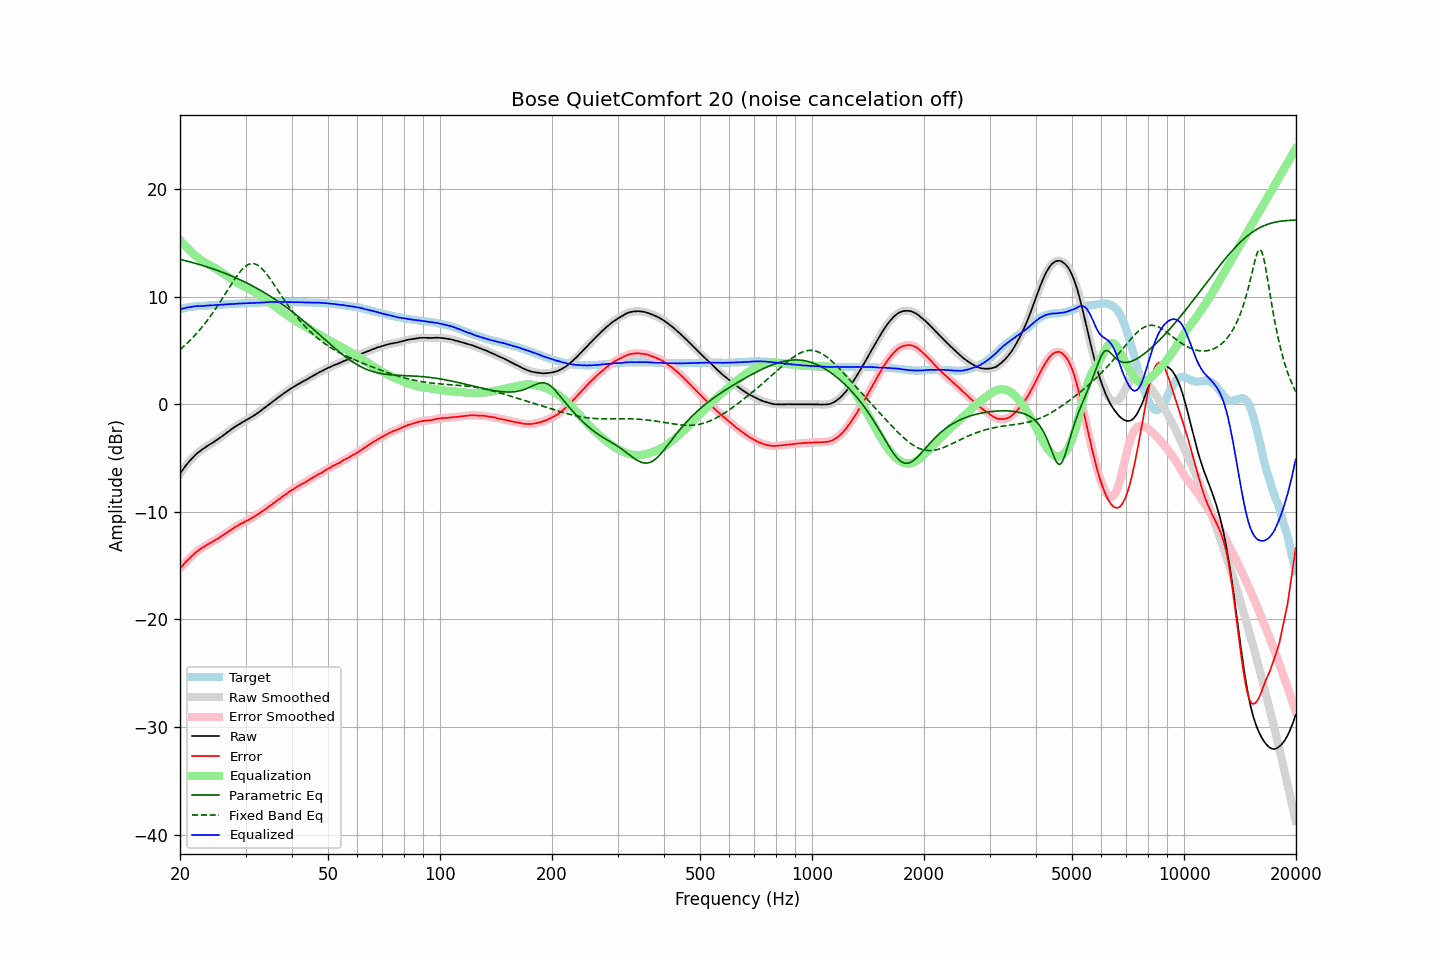

The file beside this chart, header and first rows:
frequency, raw, error, smoothed, error_smoothed, equalization, parametric_eq, fixed_band_eq, equalized_raw, equalized_smoothed, target
20.00, -6.44, -15.27, -6.44, -15.27, 15.27, 13.47, 5.08, 8.83, 8.83, 8.83
20.20, -6.23, -15.10, -6.23, -15.09, 15.10, 13.43, 5.21, 8.87, 8.87, 8.87
20.40, -6.02, -14.93, -6.02, -14.93, 14.93, 13.39, 5.34, 8.91, 8.91, 8.91
20.61, -5.82, -14.76, -5.82, -14.76, 14.76, 13.36, 5.47, 8.94, 8.94, 8.94
20.81, -5.63, -14.61, -5.63, -14.61, 14.61, 13.32, 5.61, 8.98, 8.98, 8.98
21.02, -5.45, -14.47, -5.45, -14.46, 14.45, 13.28, 5.75, 9.00, 9.00, 9.02
21.23, -5.28, -14.32, -5.28, -14.32, 14.31, 13.24, 5.90, 9.03, 9.03, 9.04
21.44, -5.11, -14.17, -5.11, -14.17, 14.16, 13.20, 6.05, 9.06, 9.05, 9.06
21.66, -4.95, -14.03, -4.95, -14.02, 14.02, 13.16, 6.20, 9.07, 9.08, 9.08
21.87, -4.80, -13.89, -4.80, -13.89, 13.89, 13.12, 6.37, 9.09, 9.10, 9.09
22.09, -4.65, -13.76, -4.65, -13.76, 13.77, 13.08, 6.53, 9.12, 9.11, 9.11
22.31, -4.52, -13.64, -4.52, -13.64, 13.64, 13.03, 6.70, 9.13, 9.12, 9.12
22.54, -4.40, -13.53, -4.40, -13.53, 13.53, 12.99, 6.87, 9.13, 9.13, 9.13
22.76, -4.29, -13.43, -4.29, -13.42, 13.42, 12.95, 7.04, 9.13, 9.13, 9.14
22.99, -4.18, -13.32, -4.18, -13.33, 13.32, 12.90, 7.22, 9.14, 9.14, 9.14
23.22, -4.09, -13.24, -4.08, -13.23, 13.23, 12.85, 7.41, 9.14, 9.15, 9.15
23.45, -3.98, -13.14, -3.98, -13.14, 13.14, 12.81, 7.60, 9.16, 9.16, 9.16
23.69, -3.88, -13.05, -3.88, -13.05, 13.05, 12.76, 7.80, 9.17, 9.17, 9.17
23.92, -3.79, -12.97, -3.78, -12.97, 12.97, 12.71, 8.00, 9.18, 9.18, 9.18
24.16, -3.69, -12.89, -3.69, -12.89, 12.89, 12.66, 8.20, 9.20, 9.19, 9.20
24.40, -3.60, -12.82, -3.60, -12.81, 12.80, 12.61, 8.41, 9.20, 9.20, 9.22
24.65, -3.51, -12.72, -3.51, -12.72, 12.72, 12.56, 8.62, 9.20, 9.21, 9.21
24.89, -3.41, -12.63, -3.41, -12.63, 12.63, 12.51, 8.84, 9.22, 9.22, 9.22
25.14, -3.31, -12.54, -3.31, -12.54, 12.54, 12.45, 9.06, 9.23, 9.23, 9.23
25.39, -3.21, -12.45, -3.21, -12.45, 12.44, 12.40, 9.29, 9.24, 9.24, 9.24
25.65, -3.10, -12.36, -3.10, -12.35, 12.35, 12.34, 9.52, 9.25, 9.25, 9.26
25.91, -2.99, -12.25, -3.00, -12.26, 12.25, 12.29, 9.75, 9.26, 9.26, 9.26
26.16, -2.89, -12.16, -2.88, -12.15, 12.15, 12.23, 9.99, 9.26, 9.27, 9.27
26.43, -2.77, -12.05, -2.77, -12.05, 12.05, 12.17, 10.22, 9.28, 9.28, 9.28
26.69, -2.65, -11.94, -2.66, -11.95, 11.95, 12.11, 10.46, 9.30, 9.29, 9.29
26.96, -2.54, -11.85, -2.54, -11.85, 11.85, 12.05, 10.70, 9.31, 9.30, 9.31
27.23, -2.44, -11.76, -2.44, -11.75, 11.74, 11.99, 10.94, 9.30, 9.31, 9.32
27.50, -2.33, -11.65, -2.33, -11.65, 11.64, 11.93, 11.17, 9.31, 9.32, 9.32
27.77, -2.22, -11.54, -2.22, -11.54, 11.55, 11.86, 11.40, 9.33, 9.33, 9.32
28.05, -2.11, -11.45, -2.11, -11.45, 11.45, 11.80, 11.63, 9.34, 9.34, 9.34
28.33, -2.02, -11.36, -2.02, -11.36, 11.36, 11.73, 11.84, 9.34, 9.35, 9.34
28.62, -1.92, -11.27, -1.92, -11.27, 11.27, 11.67, 12.05, 9.35, 9.35, 9.35
28.90, -1.83, -11.19, -1.83, -11.19, 11.19, 11.60, 12.25, 9.36, 9.36, 9.36
29.19, -1.74, -11.10, -1.74, -11.11, 11.11, 11.53, 12.43, 9.37, 9.37, 9.36
29.48, -1.66, -11.05, -1.66, -11.03, 11.03, 11.46, 12.59, 9.37, 9.37, 9.39
29.78, -1.57, -10.95, -1.57, -10.95, 10.95, 11.38, 12.74, 9.38, 9.38, 9.38
30.08, -1.49, -10.88, -1.49, -10.88, 10.88, 11.31, 12.85, 9.38, 9.39, 9.39
30.38, -1.40, -10.79, -1.40, -10.80, 10.80, 11.24, 12.95, 9.40, 9.39, 9.39
30.68, -1.32, -10.73, -1.32, -10.72, 10.72, 11.16, 13.02, 9.40, 9.40, 9.41
30.99, -1.23, -10.64, -1.23, -10.64, 10.63, 11.08, 13.07, 9.40, 9.40, 9.41
31.30, -1.14, -10.55, -1.14, -10.55, 10.55, 11.01, 13.08, 9.41, 9.41, 9.41
31.61, -1.04, -10.46, -1.04, -10.46, 10.46, 10.93, 13.07, 9.42, 9.42, 9.42
31.93, -0.94, -10.37, -0.94, -10.37, 10.37, 10.84, 13.02, 9.43, 9.43, 9.43
32.24, -0.84, -10.27, -0.84, -10.28, 10.27, 10.76, 12.96, 9.44, 9.43, 9.43
32.57, -0.74, -10.19, -0.74, -10.18, 10.18, 10.68, 12.86, 9.44, 9.44, 9.45
32.89, -0.63, -10.08, -0.63, -10.08, 10.08, 10.59, 12.75, 9.45, 9.45, 9.45
33.22, -0.51, -9.97, -0.52, -9.98, 9.98, 10.51, 12.60, 9.47, 9.46, 9.46
33.55, -0.41, -9.88, -0.41, -9.87, 9.87, 10.42, 12.45, 9.46, 9.47, 9.47
33.89, -0.30, -9.78, -0.29, -9.77, 9.77, 10.33, 12.27, 9.47, 9.47, 9.48
34.23, -0.18, -9.66, -0.18, -9.66, 9.66, 10.24, 12.08, 9.48, 9.48, 9.48
34.57, -0.06, -9.55, -0.06, -9.55, 9.55, 10.14, 11.88, 9.49, 9.49, 9.49
34.92, 0.05, -9.44, 0.05, -9.44, 9.44, 10.05, 11.67, 9.49, 9.49, 9.49
35.27, 0.16, -9.34, 0.16, -9.33, 9.33, 9.96, 11.46, 9.49, 9.49, 9.50
35.62, 0.27, -9.23, 0.27, -9.23, 9.22, 9.86, 11.24, 9.49, 9.49, 9.50
35.97, 0.38, -9.12, 0.38, -9.12, 9.11, 9.76, 11.01, 9.49, 9.50, 9.50
... 635 more rows
